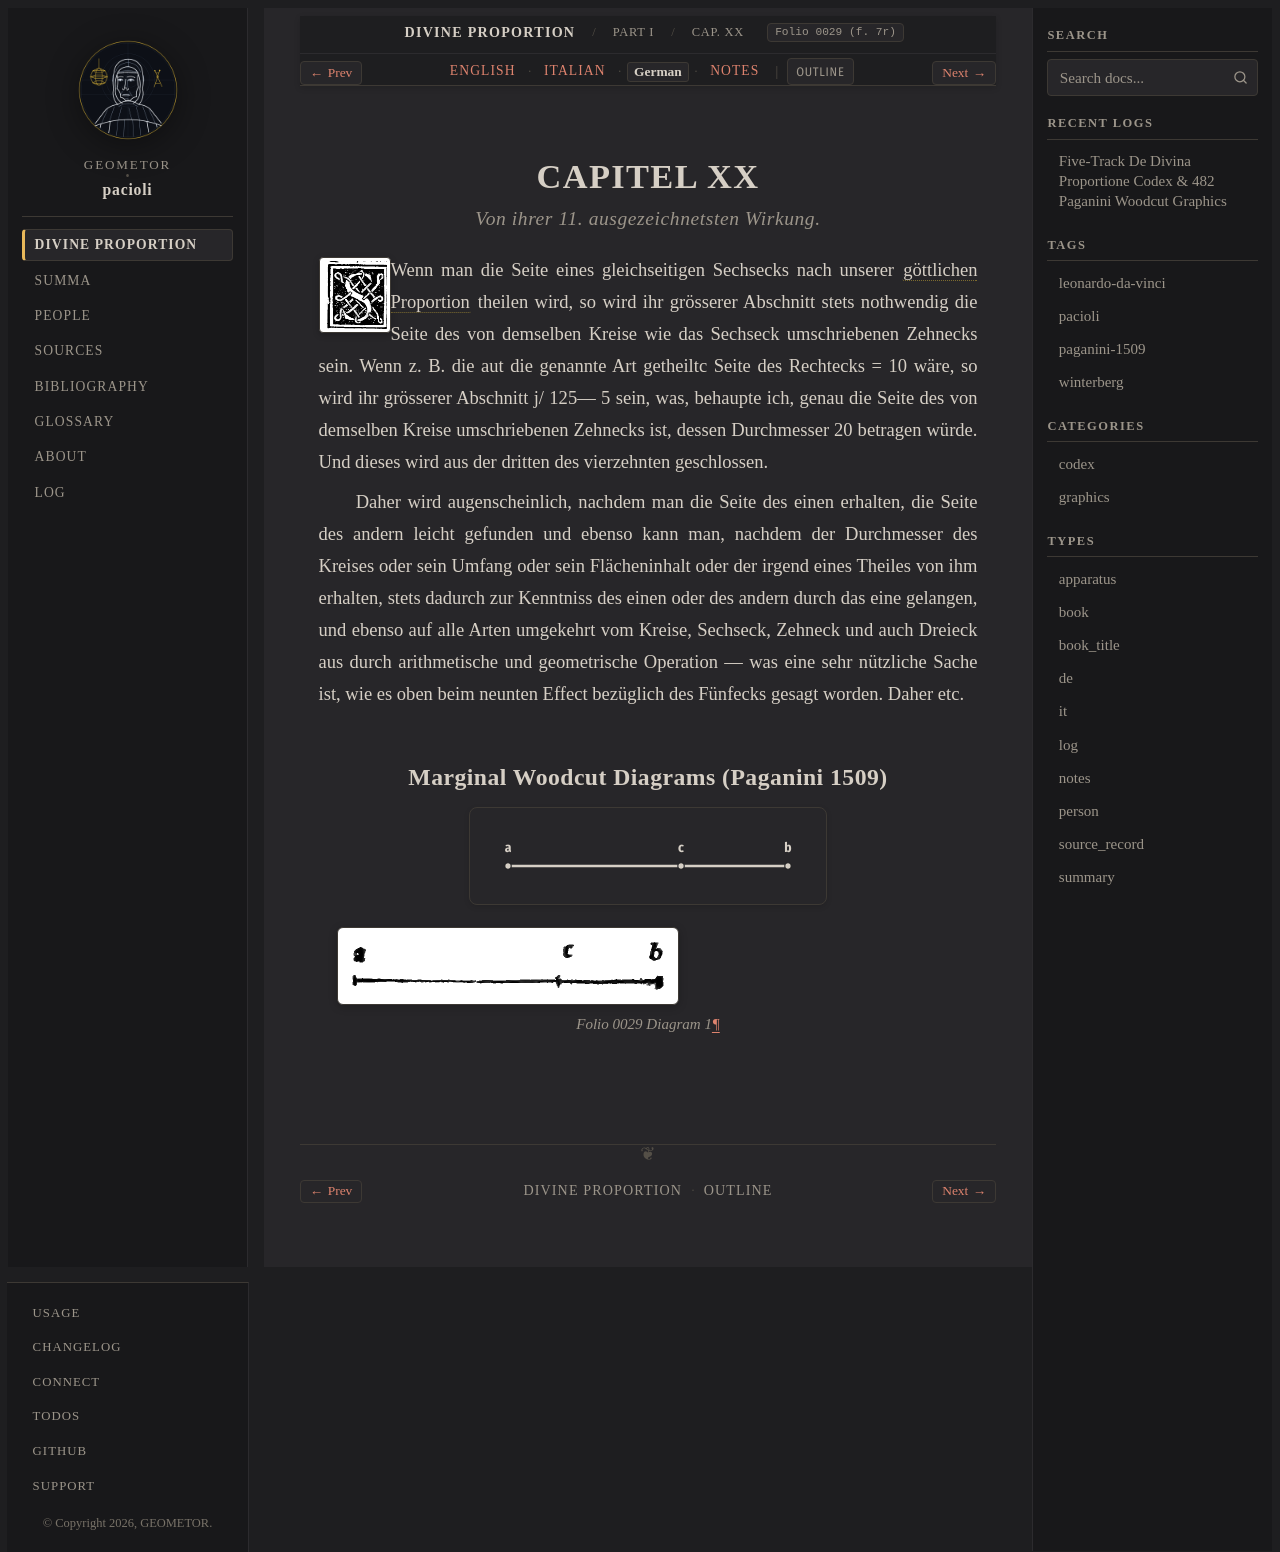

repository: geometor/pacioli · page: de_divina_proportione/compendio/cap_20/de.html · generator: sphinx

:type: de
:tracks: English: index | Italian: it | German: de | Notes: notes
:layout: book
:canonical_id: Cap. XX
:folio: 0029 (f. 7r)

.. _compendio-cap_20-de:

CAPITEL XX
==========

.. rubric:: Von ihrer 11. ausgezeichnetsten Wirkung.

.. folio:: 0029 (f. 7r)
   :initial: 0029.c2.png

Wenn man die Seite eines gleichseitigen Sechsecks nach unserer :term:`göttlichen Proportion <divina-proportione>` theilen wird, so wird ihr grösserer Abschnitt stets nothwendig die Seite des von demselben Kreise wie das Sechseck umschriebenen Zehnecks sein. Wenn z. B. die aut die genannte Art getheiltc Seite des Rechtecks = 10 wäre, so wird ihr grösserer Abschnitt j/ 125— 5 sein, was, behaupte ich, genau die Seite des von demselben Kreise umschriebenen Zehnecks ist, dessen Durchmesser 20 betragen würde. Und dieses wird aus der dritten des vierzehnten geschlossen.

Daher wird augenscheinlich, nachdem man die Seite des einen erhalten, die Seite des andern leicht gefunden und ebenso kann man, nachdem der Durchmesser des Kreises oder sein Umfang oder sein Flächeninhalt oder der irgend eines Theiles von ihm erhalten, stets dadurch zur Kenntniss des einen oder des andern durch das eine gelangen, und ebenso auf alle Arten umgekehrt vom Kreise, Sechseck, Zehneck und auch Dreieck aus durch arithmetische und geometrische Operation — was eine sehr nützliche Sache ist, wie es oben beim neunten Effect bezüglich des Fünfecks gesagt worden. Daher etc.

Marginal Woodcut Diagrams (Paganini 1509)
-----------------------------------------

.. picture:: 0029.g1.svg
   :alt: Calibrated vector diagram for 0029.g1.png

.. figure:: 0029.g1.png
   :align: center

   Folio 0029 Diagram 1
